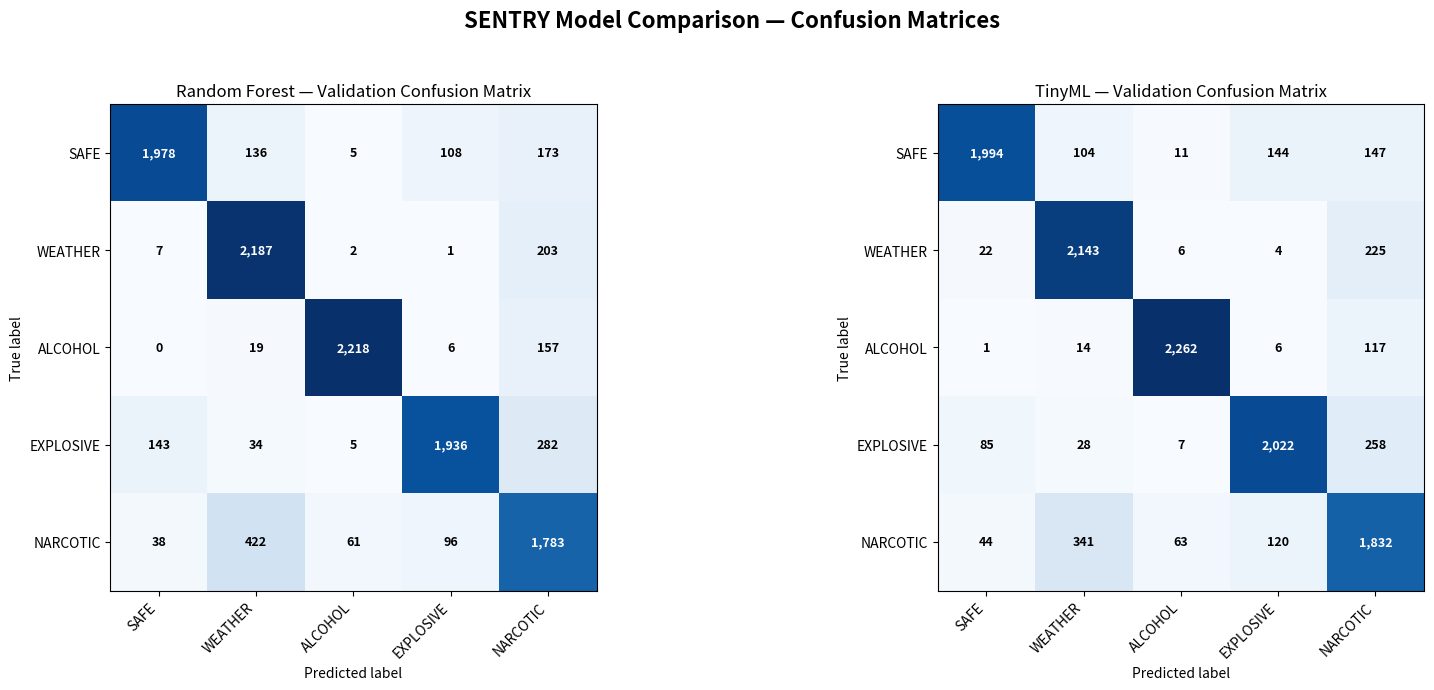

Generate this figure with matplotlib:
from pathlib import Path
import numpy as np
import matplotlib.pyplot as plt

CLASSES = [
    "SAFE",
    "WEATHER",
    "ALCOHOL",
    "EXPLOSIVE",
    "NARCOTIC",
]

# Current 12,000-sample internal validation confusion matrices.
# Rows = true class, columns = predicted class.
RF_CM = np.array([
    [1978, 136,   5, 108, 173],
    [   7, 2187,   2,   1, 203],
    [   0,   19, 2218,   6, 157],
    [ 143,   34,   5, 1936, 282],
    [  38,  422,  61,  96, 1783],
])

TINYML_CM = np.array([
    [1994, 104,  11, 144, 147],
    [  22, 2143,   6,   4, 225],
    [   1,   14, 2262,   6, 117],
    [  85,   28,   7, 2022, 258],
    [  44,  341,  63, 120, 1832],
])


def plot_cm(ax, cm, title):
    cmap = plt.get_cmap("Blues")
    im = ax.imshow(cm, interpolation="nearest", cmap=cmap)
    ax.set_title(title)
    ax.set_xlabel("Predicted label")
    ax.set_ylabel("True label")

    ax.set_xticks(range(len(CLASSES)))
    ax.set_yticks(range(len(CLASSES)))
    ax.set_xticklabels(CLASSES, rotation=45, ha="right")
    ax.set_yticklabels(CLASSES)

    for i in range(cm.shape[0]):
        for j in range(cm.shape[1]):
            cell_color = cmap(cm[i, j] / max(1, cm.max()))
            red, green, blue, _ = cell_color
            luminance = 0.299 * red + 0.587 * green + 0.114 * blue
            text_color = "white" if luminance < 0.55 else "black"

            ax.text(
                j,
                i,
                f"{cm[i, j]:,}",
                ha="center",
                va="center",
                color=text_color,
                fontsize=9,
                weight="bold",
            )

    return im


def main():
    if RF_CM.sum() != 12000:
        raise ValueError("Random Forest confusion matrix must contain 12,000 samples.")

    if TINYML_CM.sum() != 12000:
        raise ValueError("TinyML confusion matrix must contain 12,000 samples.")

    output_dir = Path("results")
    output_dir.mkdir(parents=True, exist_ok=True)

    fig, axes = plt.subplots(1, 2, figsize=(17, 7))

    plot_cm(axes[0], RF_CM, "Random Forest — Validation Confusion Matrix")
    plot_cm(axes[1], TINYML_CM, "TinyML — Validation Confusion Matrix")

    fig.suptitle(
        "SENTRY Model Comparison — Confusion Matrices",
        fontsize=16,
        fontweight="bold",
    )

    fig.tight_layout(rect=[0, 0, 1, 0.95])

    output_path = output_dir / "confusion_matrices.png"
    fig.savefig(output_path, dpi=300, bbox_inches="tight")
    plt.show()

    print(f"Saved confusion matrix plot to: {output_path.resolve()}")


if __name__ == "__main__":
    main()
